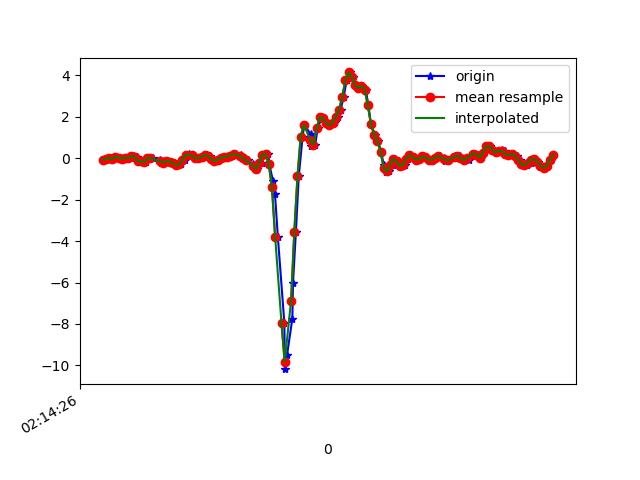

Source data for this figure (header and first rows):
1617848066485, 543710105719162, -0.06894699, -0.03107633, 0.19313034
1617848066515, 543710124768074, -0.04207, -0.07139, 0.1369
1617848066534, 543710143792186, 0.02024, 0.3635, 0.08195
1617848066546, 543710162816266, -0.05429, 0.08377, 0.05263
1617848066561, 543710181865178, 0.08133, 0.3672, -0.03167
1617848066581, 543710200893466, 0.03612, 0.07644, -0.01212
1617848066600, 543710219917962, -0.02496, 6.886502E-4, -0.06588
1617848066626, 543710238967274, 0.03123, 0.3012, -0.1209
1617848066638, 543710257991754, 0.03857, -0.05673, -0.1086
1617848066656, 543710277141819, 0.003135, 0.009241, -0.2003
1617848066676, 543710296166299, 0.09965, 0.1522, -0.221
1617848066695, 543710315187547, 0.07644, -0.3499, -0.1746
1617848066715, 543710334210267, -0.1374, -0.05062, -0.2589
1617848066737, 543710353232955, -0.1264, 0.09843, -0.2052
1617848066753, 543710372280443, -0.1997, -0.3157, -0.2015
1617848066771, 543710391303131, 0.005579, -0.01397, -0.2662
1617848066794, 543710410314139, -5.3010974E-4, -0.02375, -0.2235
1617848066841, 543710429336251, -0.07628, -0.229, -0.1856
1617848066843, 543710448383131, -0.2131, -0.2009, -0.2394
1617848066863, 543710467405211, -0.2424, -0.2559, -0.2626
1617848066874, 543710486427291, -0.1728, -0.1813, -0.2833
1617848066887, 543710505471003, -0.1313, -0.1129, -0.2662
1617848066907, 543710524493019, -0.1679, -0.108, -0.2015
1617848066927, 543710543514907, -0.2363, -0.1056, -0.1624
1617848066948, 543710562561691, -0.3182, -0.1044, -0.1465
1617848066972, 543710581583579, -0.2937, -0.07384, -0.2174
1617848066993, 543710600605595, -0.0946, 0.003132, -0.3273
1617848067006, 543710619628315, 0.1229, 0.05567, -0.3994
1617848067018, 543710638675099, 0.1998, 0.06422, -0.4397
1617848067041, 543710657697115, 0.173, 0.06911, -0.4715
1617848067057, 543710676719067, 0.09599, 0.08865, -0.4715
1617848067075, 543710695765851, 0.005579, 0.1082, -0.4654
1617848067094, 543710714791643, -0.006639, 0.1277, -0.4422
1617848067114, 543710733813787, 0.07766, 0.173, -0.4238
1617848067132, 543710752860699, 0.1571, 0.2084, -0.4226
1617848067152, 543710771882779, 0.1131, 0.2157, -0.3945
1617848067170, 543710790904859, -0.0323, 0.1778, -0.3383
1617848067190, 543710809937563, -0.1349, 0.1314, -0.3102
1617848067209, 543710828959259, -0.06895, 0.1253, -0.3066
1617848067230, 543710847980955, 0.02879, 0.118, -0.3261
1617848067247, 543710867027419, 0.06667, 0.1058, -0.353
1617848067266, 543710886049115, 0.0801, 0.1021, -0.3542
1617848067288, 543710905070811, 0.1314, 0.07399, -0.3249
1617848067307, 543710924118107, 0.1974, 6.886502E-4, -0.2516
1617848067344, 543710943139803, 0.1571, -0.1349, -0.1624
1617848067348, 543710962161499, 0.063, -0.2791, -0.0561
1617848067367, 543710981208027, -0.005417, -0.3964, 0.07218
1617848067390, 543711000229723, -0.108, -0.4623, 0.176
1617848067421, 543711019252699, -0.2705, -0.4733, 0.2078
1617848067425, 543711038274331, -0.4758, -0.4489, 0.1736
1617848067445, 543711057320987, -0.5173, -0.3072, 0.02942
1617848067478, 543711076342683, -0.2229, 0.01046, -0.1526
1617848067486, 543711095389211, 0.1791, 0.3745, -0.3493
1617848067518, 543711114403995, 0.2194, 0.4711, -0.4397
1617848067523, 543711133425563, -0.2718, 0.1168, -0.221
1617848067547, 543711152471963, -1.101, -0.5943, 0.2554
1617848067559, 543711171493531, -1.709, -1.26, 0.8761
1617848067577, 543711190515227, -3.778, -2.385, 1.653
1617848067618, 543711209536667, -7.965, -4.62, 1.711
1617848067621, 543711228572699, -10.18, -6.765, 1.023
1617848067635, 543711247594139, -9.476, -8.03, 0.09295
... 88 more rows
